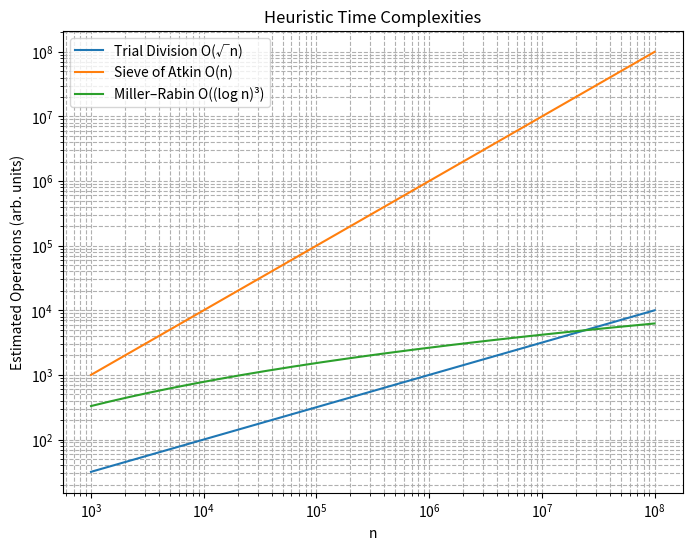

Write Python code to recreate this figure.
import numpy as np
import matplotlib.pyplot as plt

# Define a range for n from 10^3 to 10^8
n = np.logspace(3, 8, num=500)

# Heuristic models (arbitrary constant factors omitted)
f_trial = np.sqrt(n)        # O(sqrt(n))
f_atkin = n                 # O(n)
f_mr = (np.log(n))**3       # O((log n)^3)

plt.figure(figsize=(8,6))
plt.loglog(n, f_trial, label="Trial Division O(√n)")
plt.loglog(n, f_atkin, label="Sieve of Atkin O(n)")
plt.loglog(n, f_mr, label="Miller–Rabin O((log n)³)")

plt.xlabel("n")
plt.ylabel("Estimated Operations (arb. units)")
plt.title("Heuristic Time Complexities")
plt.legend()
plt.grid(True, which="both", ls="--")
plt.show()
